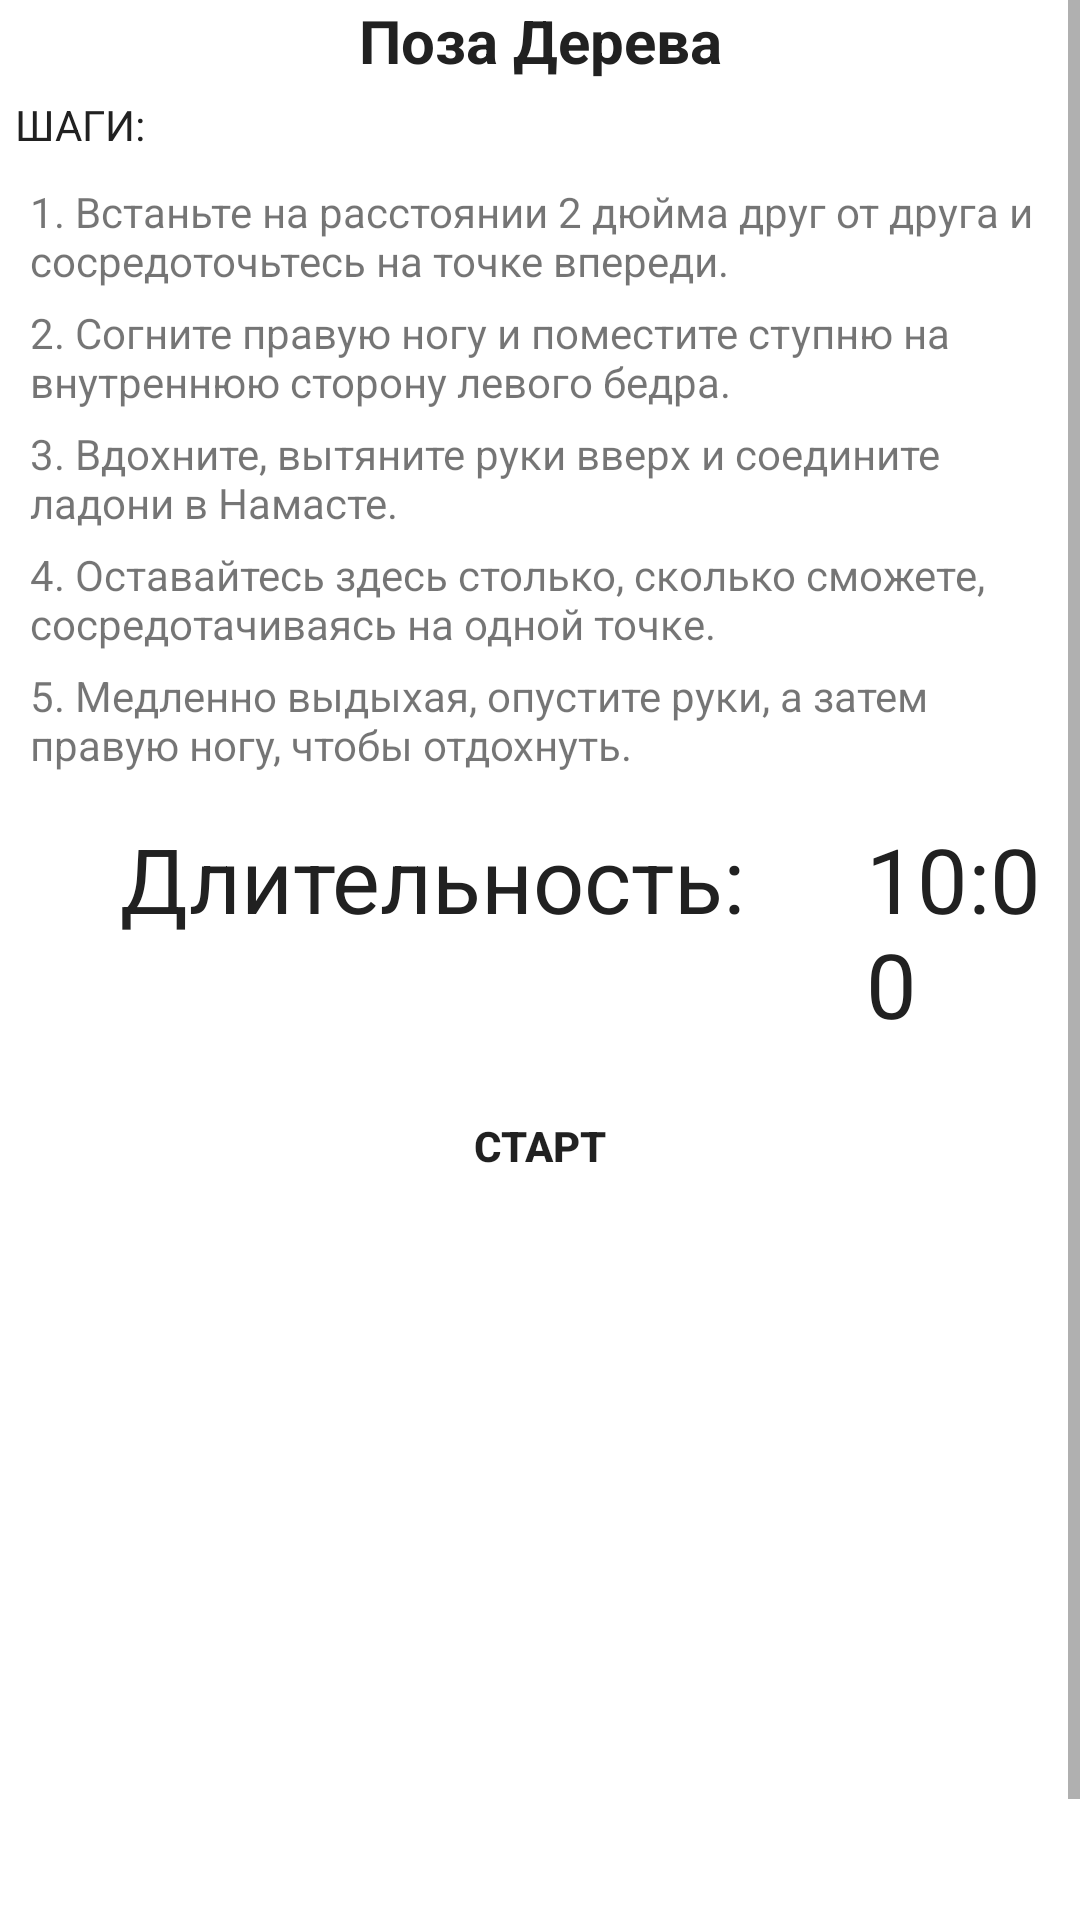

The Android layout XML behind this screen, and the referenced resources:
<!-- AndroidManifest.xml: application theme Theme.VedaTest -->
<!-- res/layout/activity_pose_three.xml -->
<?xml version="1.0" encoding="utf-8"?>
<ScrollView xmlns:android="http://schemas.android.com/apk/res/android" xmlns:app="http://schemas.android.com/apk/res-auto" android:layout_width="match_parent" android:layout_height="match_parent">

<RelativeLayout
    xmlns:android="http://schemas.android.com/apk/res/android"
    xmlns:app="http://schemas.android.com/apk/res-auto"
    xmlns:tools="http://schemas.android.com/tools"
    android:layout_width="match_parent"
    android:layout_height="match_parent"
    android:orientation="vertical"
>
    <TextView
        android:id="@+id/namepose"
        android:layout_width="match_parent"
        android:textStyle="bold"
        android:layout_height="wrap_content"
        android:text="@string/tree_pose"
        android:gravity="center"
        android:textSize="20dp"
        android:textColor="@color/black"/>
    <TextView
        android:id="@+id/step"
        android:layout_below="@id/namepose"
        android:layout_marginTop="5dp"
        android:layout_width="match_parent"
        android:layout_height="wrap_content"
        android:layout_margin="5dp"
        android:text="@string/steps"
        android:textColor="@color/black"
        />
    <TextView
        android:id="@+id/text1"
        android:layout_below="@id/step"
        android:layout_marginTop="5dp"
        android:layout_width="match_parent"
        android:layout_height="wrap_content"
        android:text="@string/step11"
        android:layout_marginLeft="10dp"
        />
    <TextView
        android:id="@+id/text2"
        android:layout_below="@id/text1"
        android:layout_marginTop="5dp"
        android:layout_width="match_parent"
        android:layout_height="wrap_content"
        android:text="@string/step12"
        android:layout_marginLeft="10dp"
        />
    <TextView
        android:id="@+id/text3"
        android:layout_below="@id/text2"
        android:layout_marginTop="5dp"
        android:layout_width="match_parent"
        android:layout_height="wrap_content"
        android:text="@string/step13"
        android:layout_marginLeft="10dp"
        />
    <TextView
        android:id="@+id/text4"
        android:layout_below="@id/text3"
        android:layout_marginTop="5dp"
        android:layout_width="match_parent"
        android:layout_height="wrap_content"
        android:text="@string/step14"
        android:layout_marginLeft="10dp"
        />
    <TextView
        android:id="@+id/text5"
        android:layout_below="@id/text4"
        android:layout_marginTop="5dp"
        android:layout_width="match_parent"
        android:layout_height="wrap_content"
        android:text="@string/step15"
        android:layout_marginLeft="10dp"
        />
    <TextView
        android:layout_marginTop="15dp"
        android:layout_below="@+id/text5"
        android:id="@+id/duration"
        android:text="@string/duration"
        android:textSize="30dp"
        android:layout_width="wrap_content"
        android:layout_height="wrap_content"
        android:layout_marginLeft="40dp"
        android:textColor="@color/black"
        />

    <TextView
        android:layout_marginTop="15dp"
        android:layout_toRightOf="@+id/duration"
        android:layout_below="@+id/text5"
        android:id="@+id/timerCount"
        android:text="10:00"
        android:textSize="30dp"
        android:layout_width="wrap_content"
        android:layout_height="wrap_content"
        android:layout_marginLeft="40dp"
        android:textColor="@color/black"
        />
    <LinearLayout
        android:id="@+id/btnlayout"
        android:layout_below="@+id/timerCount"
        android:layout_width="match_parent"
        android:layout_height="wrap_content"
        android:orientation="horizontal"
        android:gravity="center"
        android:layout_marginLeft="50dp"
        android:layout_marginRight="50dp">

        <Button
            android:id="@+id/startBtn"
            android:layout_width="wrap_content"
            android:layout_height="wrap_content"
            android:layout_margin="10dp"
            android:text="@string/start"
            android:textStyle="bold"
            android:background="@drawable/custom_btn"
            />

        <Button
            android:id="@+id/resetBtn"
            android:layout_width="wrap_content"
            android:layout_height="wrap_content"
            android:layout_margin="10dp"
            android:text="@string/reset"
            android:textStyle="bold"
            android:visibility="gone"
            android:background="@drawable/custom_btn"
            />
    </LinearLayout>

    <ImageView
        android:layout_width="297dp"
        android:layout_height="247dp"
        android:layout_below="@id/btnlayout"
        android:layout_marginTop="20dp"
        android:layout_marginLeft="50dp"
        android:src="@drawable/tree"
        />


</RelativeLayout></ScrollView>
<!-- resources referenced by this layout -->
<resources>
  <color name="black">#212121</color>
  <string name="duration">Длительность:</string>
  <string name="reset">СБРОС</string>
  <string name="start">СТАРТ</string>
  <string name="step11">1. Встаньте на расстоянии 2 дюйма друг от друга и сосредоточьтесь на точке впереди. </string>
  <string name="step12">2. Согните правую ногу и поместите ступню на внутреннюю сторону левого бедра. </string>
  <string name="step13">3. Вдохните, вытяните руки вверх и соедините ладони в Намасте. </string>
  <string name="step14">4. Оставайтесь здесь столько, сколько сможете, сосредотачиваясь на одной точке. </string>
  <string name="step15">5. Медленно выдыхая, опустите руки, а затем правую ногу, чтобы отдохнуть. </string>
  
      //Bridge Pose
  <string name="steps">ШАГИ:</string>
  <string name="tree_pose">Поза Дерева</string>
  <style name="Theme.VedaTest" parent="Theme.MaterialComponents.DayNight.DarkActionBar">
          
          <item name="colorPrimary">@color/azure_20</item>
          <item name="colorPrimaryVariant">@color/azure_50</item>
          <item name="colorOnPrimary">@color/white</item>
          
          <item name="colorSecondary">@color/dusty_blue</item>
          <item name="colorSecondaryVariant">@color/greyish</item>
          <item name="colorOnSecondary">@color/black</item>
          
          <item name="android:statusBarColor" tools:targetApi="l">?attr/colorPrimaryVariant</item>
          
      </style>
  <color name="azure_20">#332196f3</color>
  <color name="azure_50">#802196f3</color>
  <color name="white">#ffffff</color>
  <color name="dusty_blue">#ff6591b3</color>
  <color name="greyish">#ffb3b3b3</color>
</resources>
